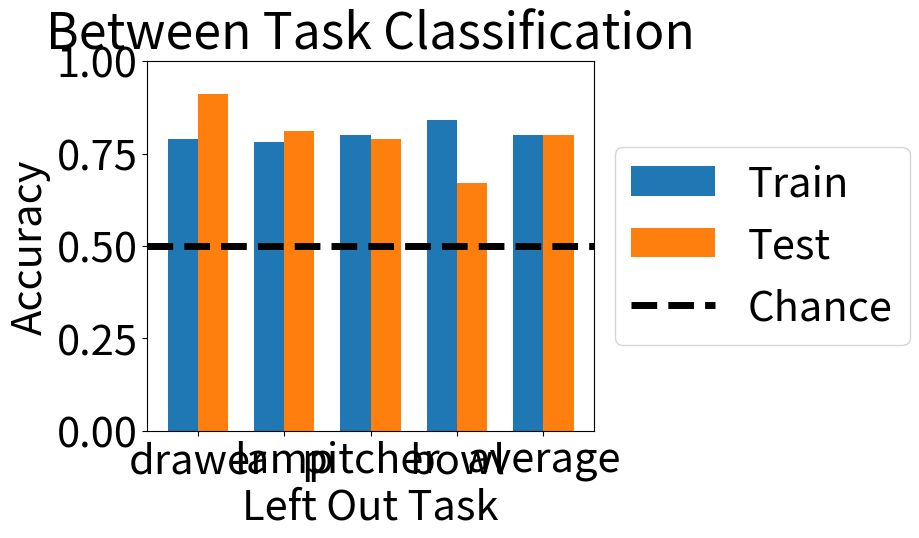

The matplotlib source for this figure:
import matplotlib
import matplotlib.pyplot as plt
import numpy as np

font = {'size': '30'}

matplotlib.rc('font', **font)

tasks = ['drawer', 'lamp', 'pitcher', 'bowl','average']
train_accs = [0.79, 0.78, 0.8, 0.84, 0.8]
test_accs = [0.91, 0.81, 0.79, 0.67, 0.8]

width = 0.35
train_clr = 'b'
test_clr = 'g'
ind = np.arange(len(tasks)) + width
xticks = ind + width/2

fig, ax = plt.subplots()
train_rects = ax.bar(ind, train_accs, width)
test_rects = ax.bar(ind+width, test_accs, width)

xmin, xmax = ax.get_xlim()
chance_line = ax.plot([xmin, xmax], [0.5, 0.5], ls='--', c='k', lw=5)

ax.set_title('Between Task Classification')
ax.set_xlabel('Left Out Task')
ax.set_ylabel('Accuracy')

ax.set_xticks(xticks)
ax.set_xticklabels(tasks)
ax.set_xlim([xmin, xmax])
ax.set_ylim([0, 1])

box = ax.get_position()
ax.set_position([box.x0, box.y0, box.width*0.9, box.height])
ax.legend([train_rects[0], test_rects[0], chance_line[0]],
          ['Train', 'Test', 'Chance'],
          loc='center left',
          bbox_to_anchor=(1, 0.5))

plt.show()

